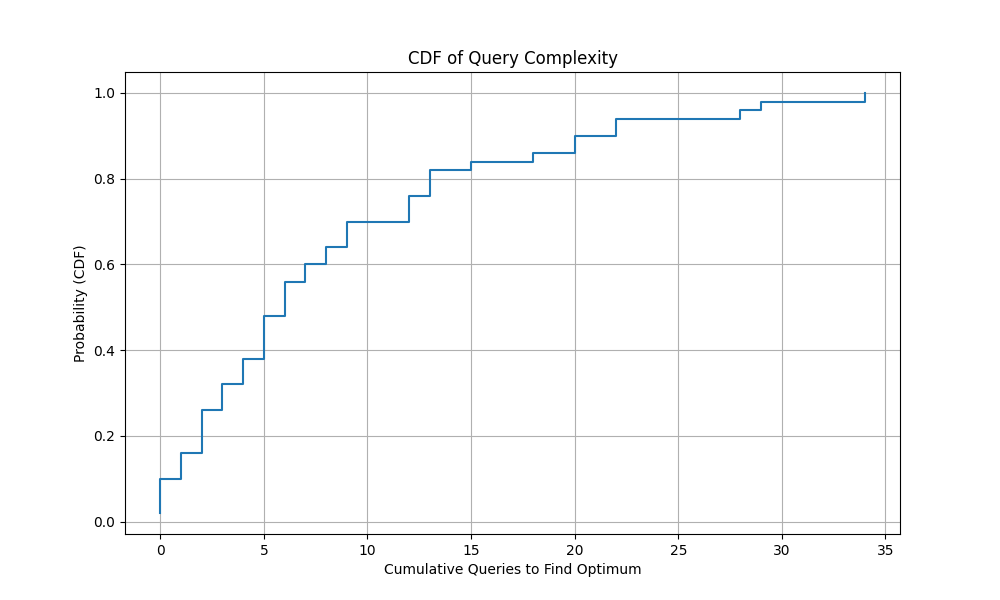

Source data for this figure (header and first rows):
Queries_to_Optimum, CDF_Probability
0, 0.02
0, 0.04
0, 0.06
0, 0.08
0, 0.1
1, 0.12
1, 0.14
1, 0.16
2, 0.18
2, 0.2
2, 0.22
2, 0.24
2, 0.26
3, 0.28
3, 0.3
3, 0.32
4, 0.34
4, 0.36
4, 0.38
5, 0.4
5, 0.42
5, 0.44
5, 0.46
5, 0.48
6, 0.5
6, 0.52
6, 0.54
6, 0.56
7, 0.58
7, 0.6
8, 0.62
8, 0.64
9, 0.66
9, 0.68
9, 0.7
12, 0.72
12, 0.74
12, 0.76
13, 0.78
13, 0.8
13, 0.82
15, 0.84
18, 0.86
20, 0.88
20, 0.9
22, 0.92
22, 0.94
28, 0.96
29, 0.98
34, 1.0
